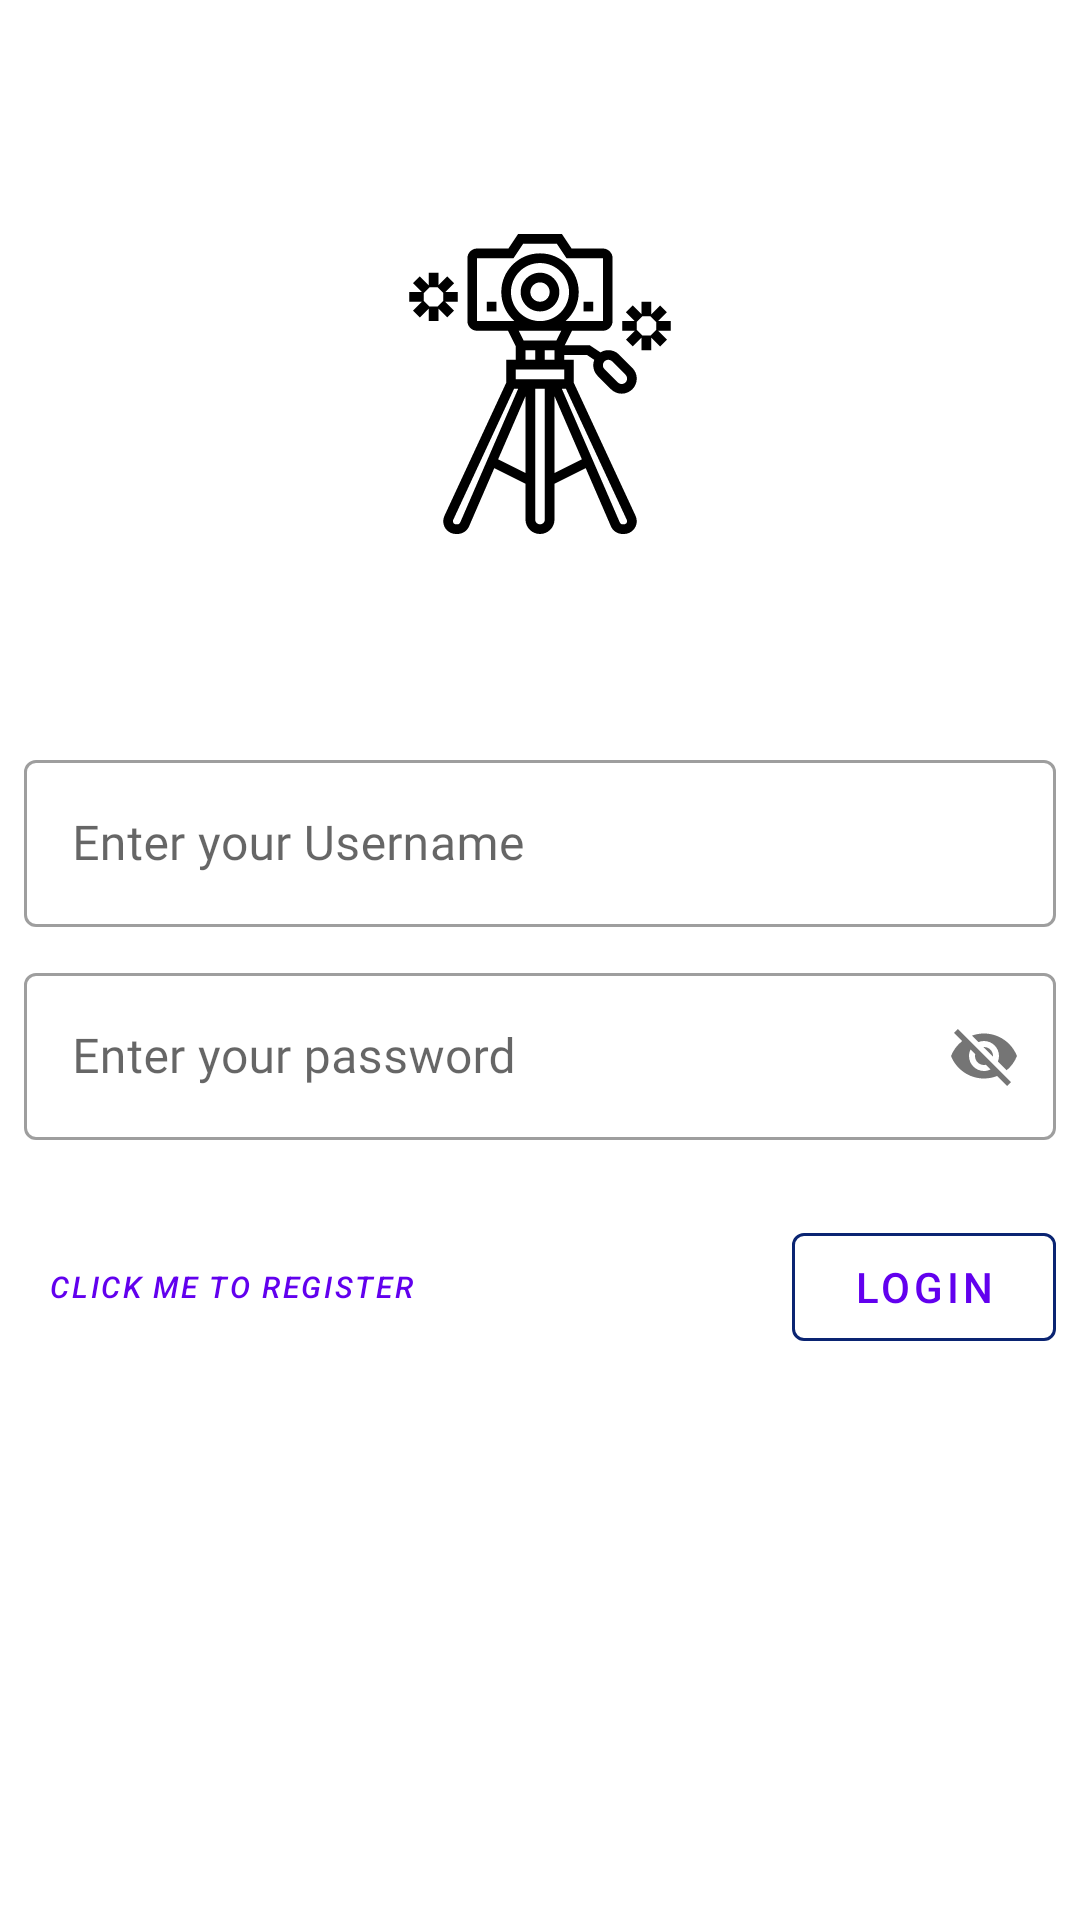

Write the Android layout XML for this screen, with the resource values it uses.
<!-- AndroidManifest.xml: activity theme Theme.MaterialComponents.Light.NoActionBar -->
<!-- res/layout/activity_main.xml -->
<?xml version="1.0" encoding="utf-8"?>
<ScrollView xmlns:android="http://schemas.android.com/apk/res/android"
    xmlns:app="http://schemas.android.com/apk/res-auto"
    xmlns:tools="http://schemas.android.com/tools"
    android:layout_width="match_parent"
    android:layout_height="match_parent"
    android:background="@android:color/transparent"
    tools:context=".MainActivity">

    <LinearLayout
        android:id="@+id/base_layout"
        android:layout_width="match_parent"
        android:layout_height="wrap_content"
        android:layout_marginStart="8dp"
        android:layout_marginTop="8dp"
        android:layout_marginEnd="8dp"
        android:layout_marginBottom="8dp"
        android:orientation="vertical"
        app:layout_constraintBottom_toBottomOf="parent"
        app:layout_constraintEnd_toEndOf="parent"
        app:layout_constraintStart_toStartOf="parent"
        app:layout_constraintTop_toTopOf="parent">

        <ImageView
            android:id="@+id/imageView"
            android:layout_width="match_parent"
            android:layout_height="100dp"
            android:layout_marginTop="70dp"
            app:srcCompat="@drawable/ic_camera" />

        <com.google.android.material.textfield.TextInputLayout
            android:id="@+id/txtinput_username"
            style="@style/Widget.MaterialComponents.TextInputLayout.OutlinedBox"
            android:layout_width="match_parent"
            android:layout_height="wrap_content"
            android:layout_marginTop="70dp"
            android:hint="Enter your Username">

            <com.google.android.material.textfield.TextInputEditText
                android:id="@+id/et_username"
                android:layout_width="match_parent"
                android:layout_height="wrap_content"
                android:fontFamily="@font/roboto_condensed_regular" />
        </com.google.android.material.textfield.TextInputLayout>

        <com.google.android.material.textfield.TextInputLayout
            android:id="@+id/txtinput_password"
            style="@style/Widget.MaterialComponents.TextInputLayout.OutlinedBox"
            android:layout_width="match_parent"
            android:layout_height="wrap_content"
            android:layout_marginTop="10dp"
            android:hint="Enter your password"
            app:passwordToggleEnabled="true">

            <com.google.android.material.textfield.TextInputEditText
                android:id="@+id/et_password"
                android:layout_width="match_parent"
                android:layout_height="wrap_content"
                android:fontFamily="@font/roboto_condensed_regular" />
        </com.google.android.material.textfield.TextInputLayout>

        <RelativeLayout
            android:layout_width="match_parent"
            android:layout_height="match_parent"
            android:layout_marginTop="25dp">

            <com.google.android.material.button.MaterialButton
                android:id="@+id/btn_register"
                style="@style/Widget.MaterialComponents.Button.TextButton"
                android:layout_width="wrap_content"
                android:layout_height="wrap_content"
                android:layout_alignParentLeft="true"
                android:text="Click Me to Register"
                android:textAlignment="textEnd"
                android:textAllCaps="true"
                android:textSize="10sp"
                android:textStyle="italic" />

            <com.google.android.material.button.MaterialButton
                android:id="@+id/btn_login"
                style="@style/Widget.MaterialComponents.Button.OutlinedButton"
                android:layout_width="wrap_content"
                android:layout_height="wrap_content"
                android:layout_alignParentRight="true"
                android:text="Login"
                app:icon="@drawable/ic_login"
                app:strokeColor="@color/colorPrimary" />
        </RelativeLayout>
    </LinearLayout>
</ScrollView>
<!-- resources referenced by this layout -->
<resources>
  <color name="colorPrimary">#0A2472</color>
  <!-- drawable ic_camera: vector/xml drawable (drawable, 3633 chars, omitted) -->
</resources>
